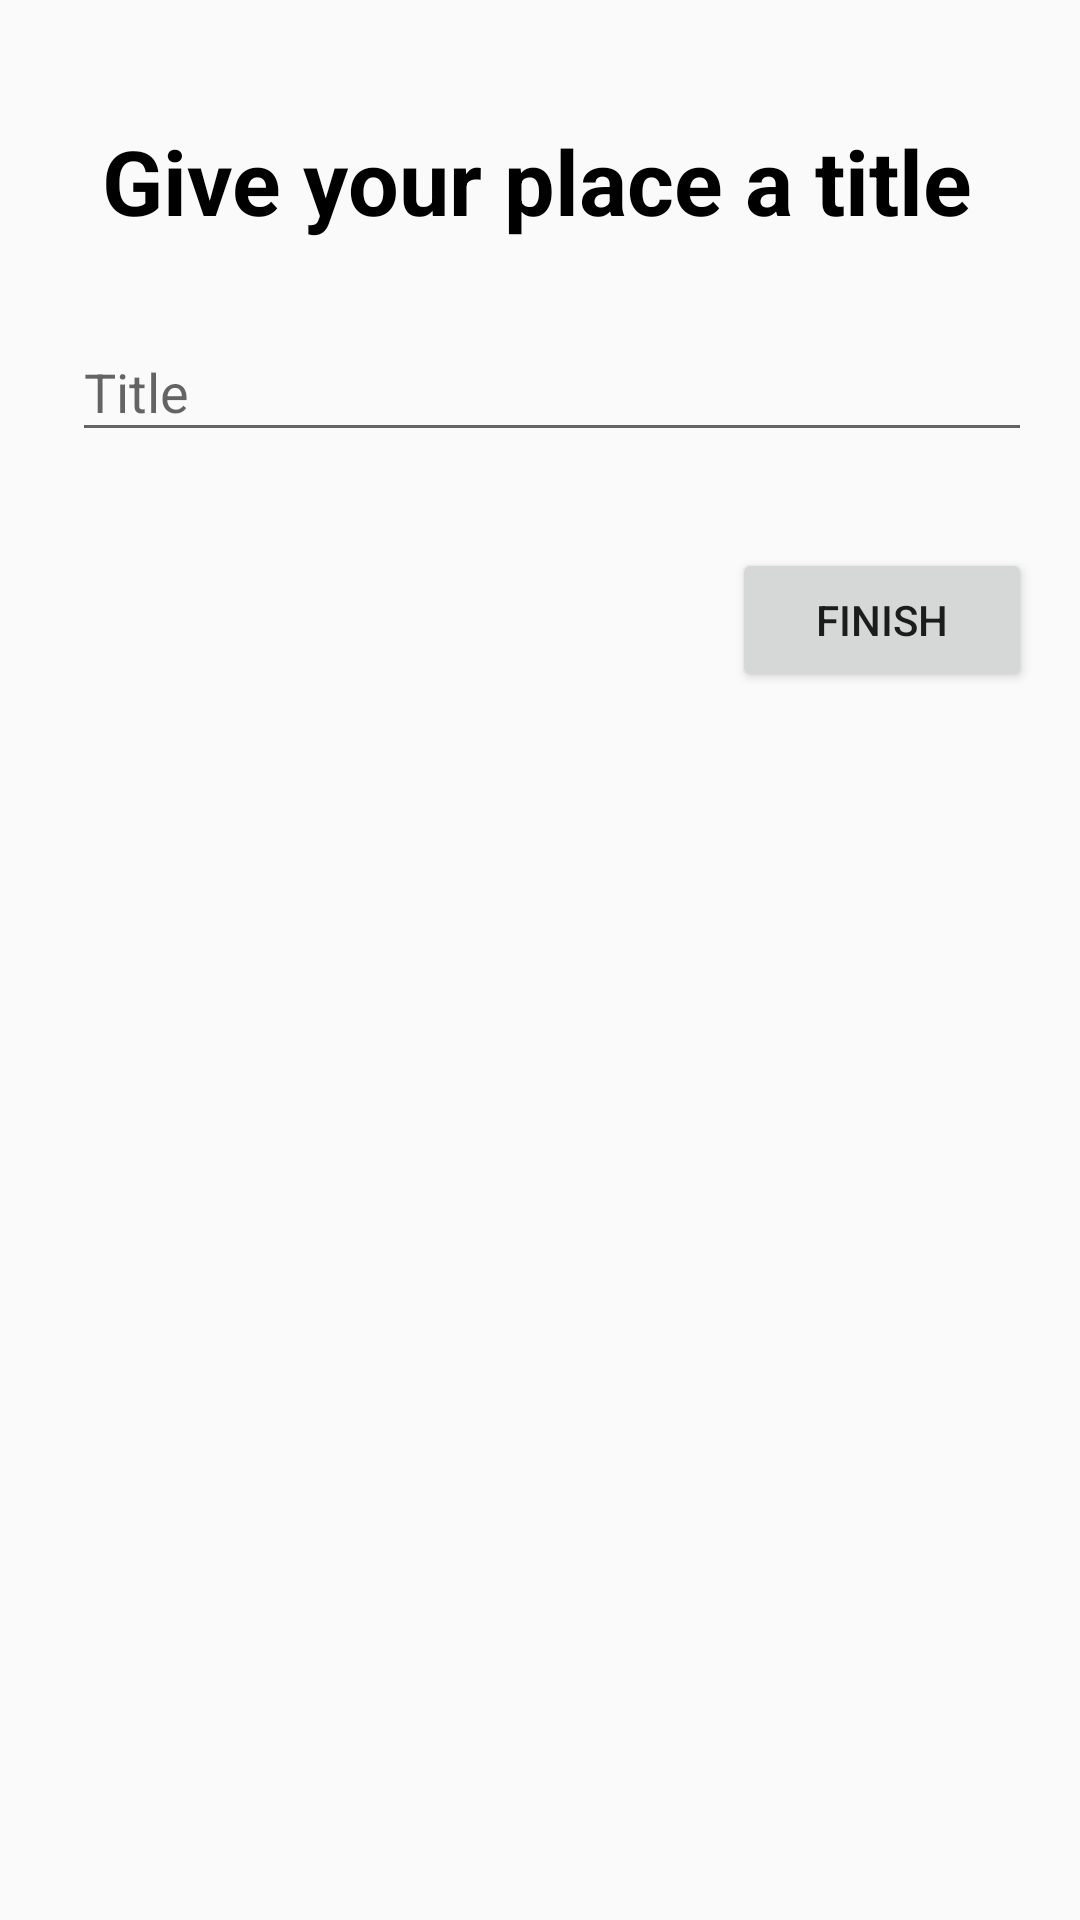

Produce the Android XML layout that renders to this screen, including the resource entries it uses.
<!-- AndroidManifest.xml: application theme AppTheme -->
<!-- res/layout/listing_place_title.xml -->
<?xml version="1.0" encoding="utf-8"?>
<ScrollView xmlns:android="http://schemas.android.com/apk/res/android"
    xmlns:app="http://schemas.android.com/apk/res-auto"
    xmlns:tools="http://schemas.android.com/tools"
    android:layout_width="fill_parent"
    android:layout_height="fill_parent"
    tools:context="com.airbnb.activities.NewResidenceListingActivity">

    <LinearLayout
        android:layout_width="368dp"
        android:layout_height="wrap_content"
        android:orientation="vertical"
        android:paddingLeft="24dp"
        android:paddingRight="24dp"
        tools:layout_editor_absoluteY="0dp"
        tools:layout_editor_absoluteX="8dp">

        <TextView
            android:layout_width="match_parent"
            android:layout_height="wrap_content"
            android:layout_marginBottom="10dp"
            android:layout_marginLeft="10dp"
            android:layout_marginRight="10dp"
            android:layout_marginTop="40dp"
            android:text="Give your place a title"
            android:textColor="@color/black"
            android:textSize="30dp"
            android:textStyle="bold" />

        <android.support.design.widget.TextInputLayout
            android:layout_width="match_parent"
            android:layout_height="wrap_content"
            android:layout_marginTop="8dp"
            android:layout_marginBottom="8dp">
            <EditText android:id="@+id/place_title"
                android:layout_width="match_parent"
                android:layout_height="wrap_content"
                android:inputType="text"
                android:hint="Title" />
        </android.support.design.widget.TextInputLayout>


        <android.support.v7.widget.AppCompatButton
            android:id="@+id/btn_place_title"
            android:layout_width="100dp"
            android:layout_height="wrap_content"
            android:layout_marginTop="24dp"
            android:layout_marginBottom="24dp"
            android:padding="12dp"
            android:layout_gravity="right"
            android:text="Finish"/>

    </LinearLayout>
</ScrollView>
<!-- resources referenced by this layout -->
<resources>
  <style name="AppTheme" parent="Theme.AppCompat.Light.DarkActionBar">
          
          <item name="colorControlNormal">@color/iron</item>
      </style>
  <!-- not gathered from this repository: default colours our renderer supplied (Android Studio template values) -->
  <color name="black">#FF000000</color>
</resources>
